Image classification data set "router_dataset" (dhawsespandan/pbl-paper on GitHub). Class labels (3): flower, fruit, leaf.

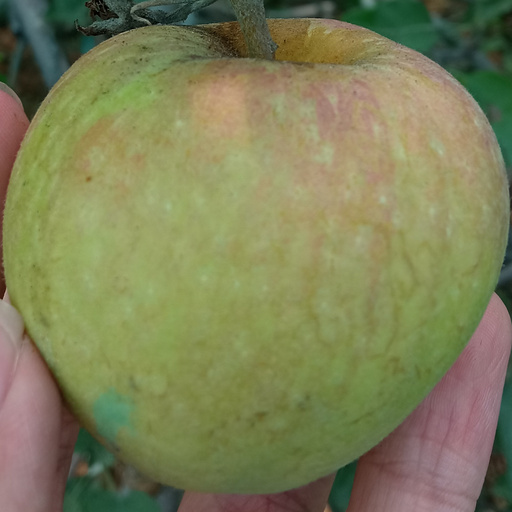
Label: fruit

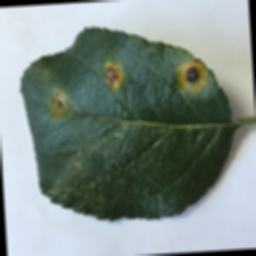
Label: leaf

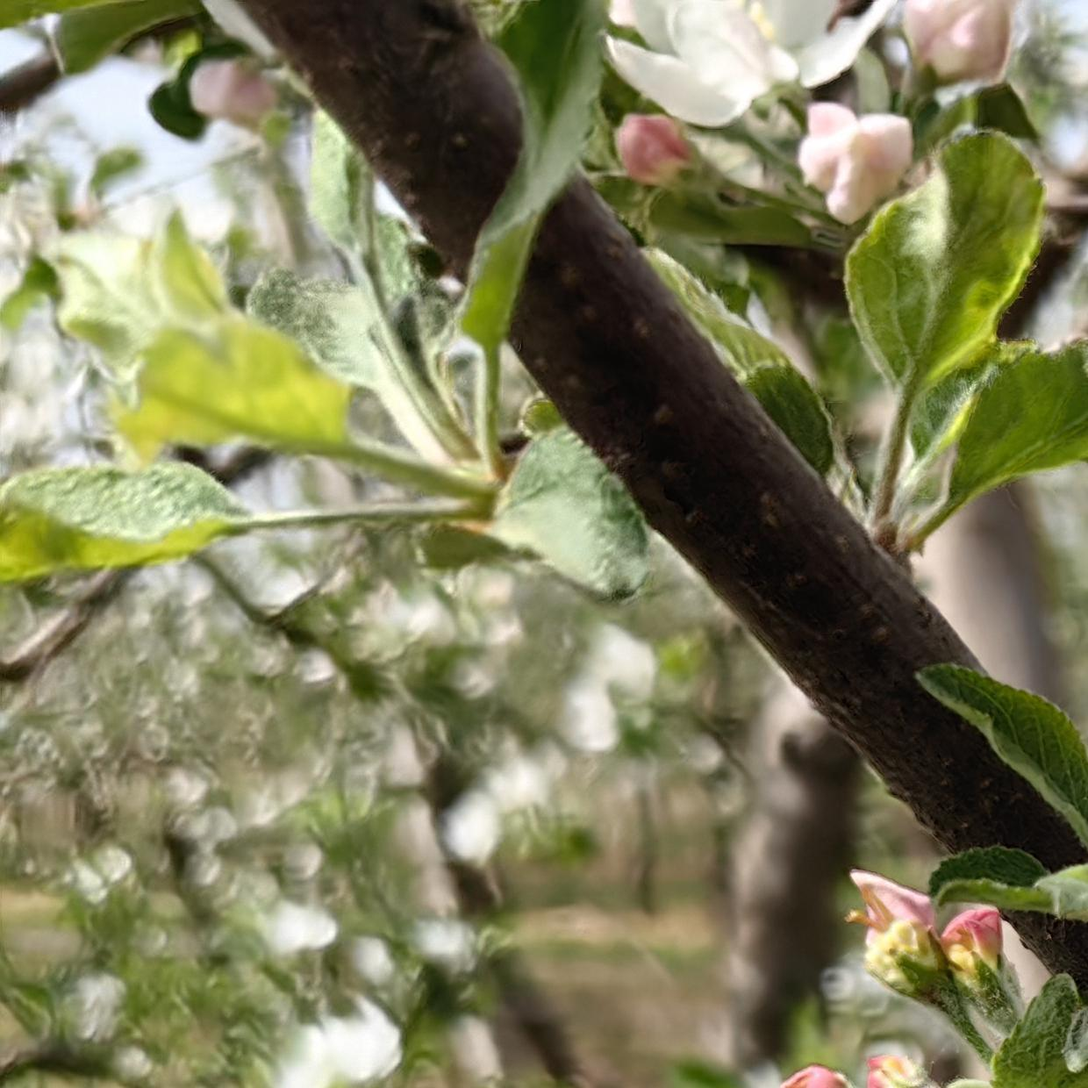
Label: flower

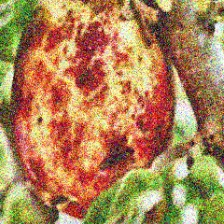
Label: fruit

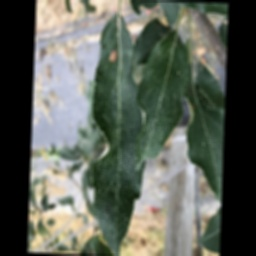
Label: leaf

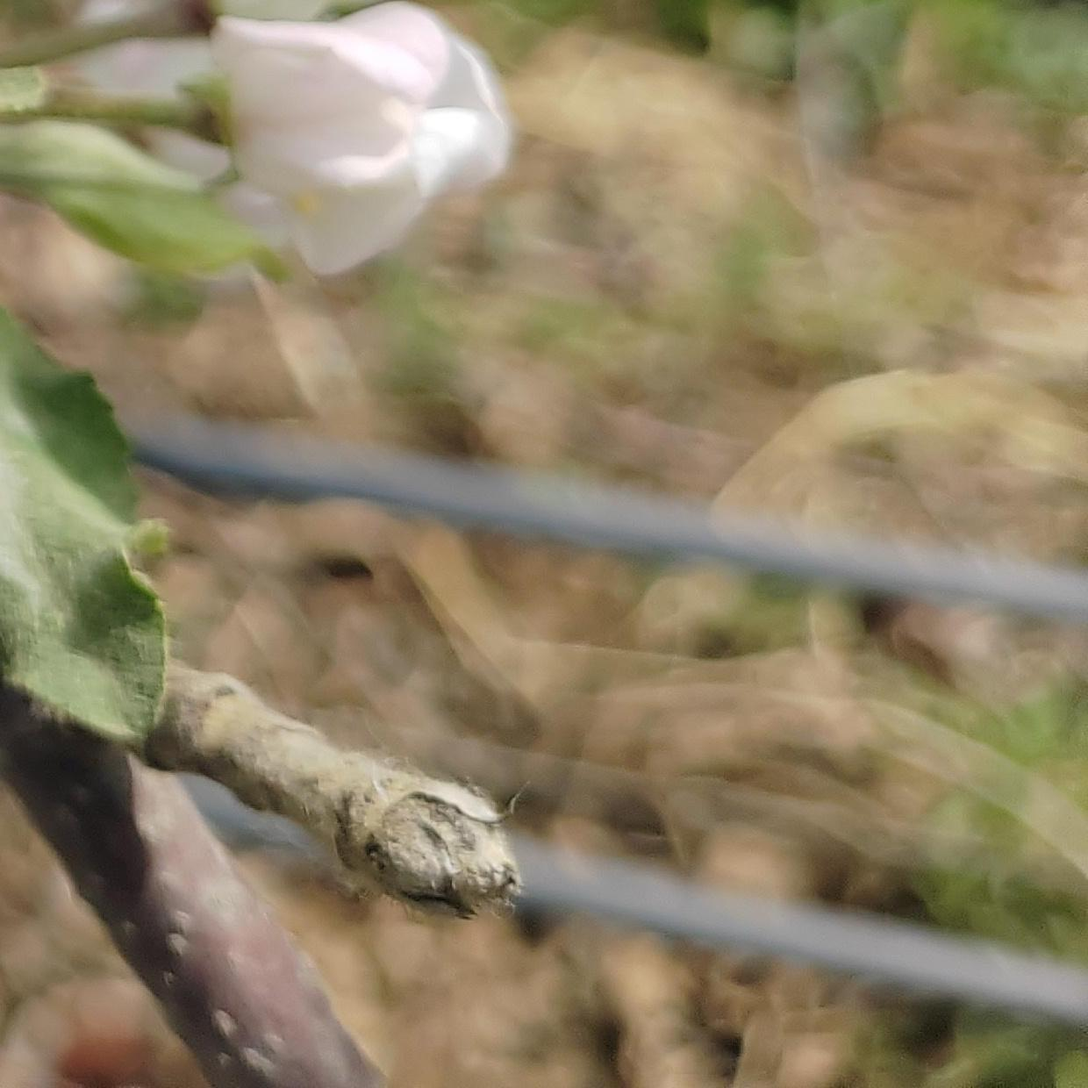
Label: flower
